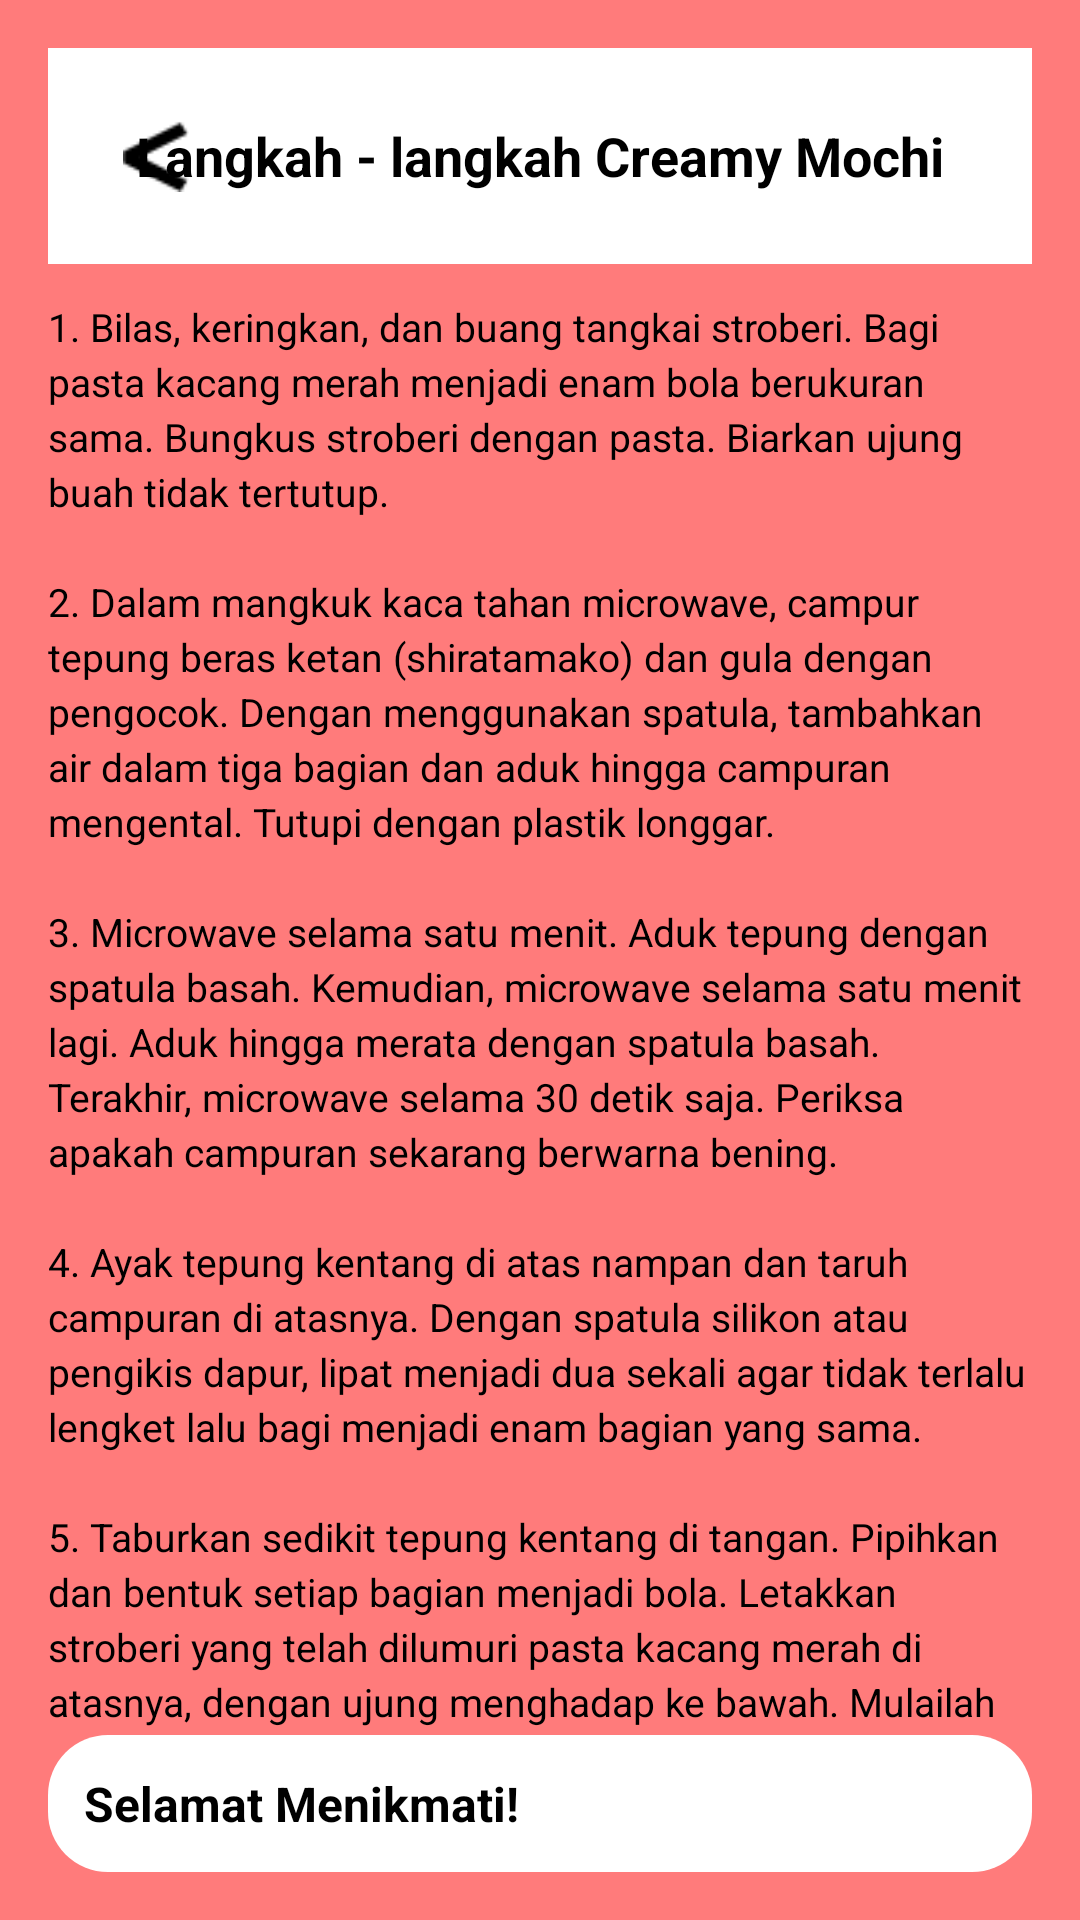

Android layout source for this screen:
<!-- AndroidManifest.xml: application theme Theme.MochiCimit -->
<!-- res/layout/activity_langkah5.xml -->
<?xml version="1.0" encoding="utf-8"?>
<LinearLayout xmlns:android="http://schemas.android.com/apk/res/android"
    android:orientation="vertical"
    android:background="#FF7B7B"
    android:padding="16dp"
    android:layout_width="match_parent"
    android:layout_height="match_parent">

    <RelativeLayout
        android:background="#FFFFFF"
        android:padding="12dp"
        android:layout_width="match_parent"
        android:layout_height="wrap_content">

        <ImageView
            android:id="@+id/btnBack"
            android:layout_width="48dp"
            android:layout_height="48dp"
            android:src="@drawable/ic_arrow_back"
            android:contentDescription="Kembali"
            android:clickable="true"
            android:focusable="true"
            android:padding="12dp"
            android:background="?attr/selectableItemBackgroundBorderless" />

        <TextView
            android:id="@+id/txtTitle"
            android:text="@string/title_steps_creamy_mochi"
            android:textSize="18sp"
            android:textStyle="bold"
            android:textColor="#000000"
            android:layout_centerInParent="true"
            android:layout_width="wrap_content"
            android:layout_height="wrap_content" />
    </RelativeLayout>

    <ScrollView
        android:layout_width="match_parent"
        android:layout_height="0dp"
        android:layout_weight="1"
        android:paddingTop="12dp">

        <TextView
            android:id="@+id/txtLangkah"
            android:textColor="#000000"
            android:textSize="13sp"
            android:lineSpacingExtra="3dp"
            android:layout_width="match_parent"
            android:layout_height="wrap_content"
            android:text="@string/steps_creamy_mochi" />
    </ScrollView>

    <Button
        android:id="@+id/buttonLangkah"
        android:layout_width="match_parent"
        android:layout_height="wrap_content"
        android:background="@drawable/rounded_white_box"
        android:elevation="4dp"
        android:padding="12dp"
        android:text="@string/button_enjoy"
        android:textColor="#000000"
        android:textSize="16sp"
        android:textStyle="bold" />

</LinearLayout>
<!-- resources referenced by this layout -->
<resources>
  <!-- drawable ic_arrow_back: png bitmap (drawable, 235 bytes) -->
  <!-- drawable rounded_white_box (drawable) -->
  <shape xmlns:android="http://schemas.android.com/apk/res/android" android:shape="rectangle">
      <solid android:color="#FFFFFF"/>
      <corners android:radius="20dp"/>
  </shape>
  <string name="button_enjoy">Selamat Menikmati!</string>
  <string name="steps_creamy_mochi">1. Bilas, keringkan, dan buang tangkai stroberi. Bagi pasta kacang merah menjadi enam bola berukuran sama. Bungkus stroberi dengan pasta. Biarkan ujung buah tidak tertutup.\n\n2. Dalam mangkuk kaca tahan microwave, campur tepung beras ketan (shiratamako) dan gula dengan pengocok. Dengan menggunakan spatula, tambahkan air dalam tiga bagian dan aduk hingga campuran mengental. Tutupi dengan plastik longgar.\n\n3. Microwave selama satu menit. Aduk tepung dengan spatula basah. Kemudian, microwave selama satu menit lagi. Aduk hingga merata dengan spatula basah. Terakhir, microwave selama 30 detik saja. Periksa apakah campuran sekarang berwarna bening.\n\n4. Ayak tepung kentang di atas nampan dan taruh campuran di atasnya. Dengan spatula silikon atau pengikis dapur, lipat menjadi dua sekali agar tidak terlalu lengket lalu bagi menjadi enam bagian yang sama.\n\n5. Taburkan sedikit tepung kentang di tangan. Pipihkan dan bentuk setiap bagian menjadi bola. Letakkan stroberi yang telah dilumuri pasta kacang merah di atasnya, dengan ujung menghadap ke bawah. Mulailah menutupi buah dari semua sisi dan gunakan ibu jari untuk menahan mochi stroberi di atasnya.\n\n6. Setelah semua sisi adonan bertemu di bagian atas, putar dan tutup. Bentuk menjadi bentuk bulat yang bagus. Ulangi proses tersebut. Sajikan pada suhu ruangan.</string>
  <string name="title_steps_creamy_mochi">Langkah - langkah Creamy Mochi</string>
</resources>
